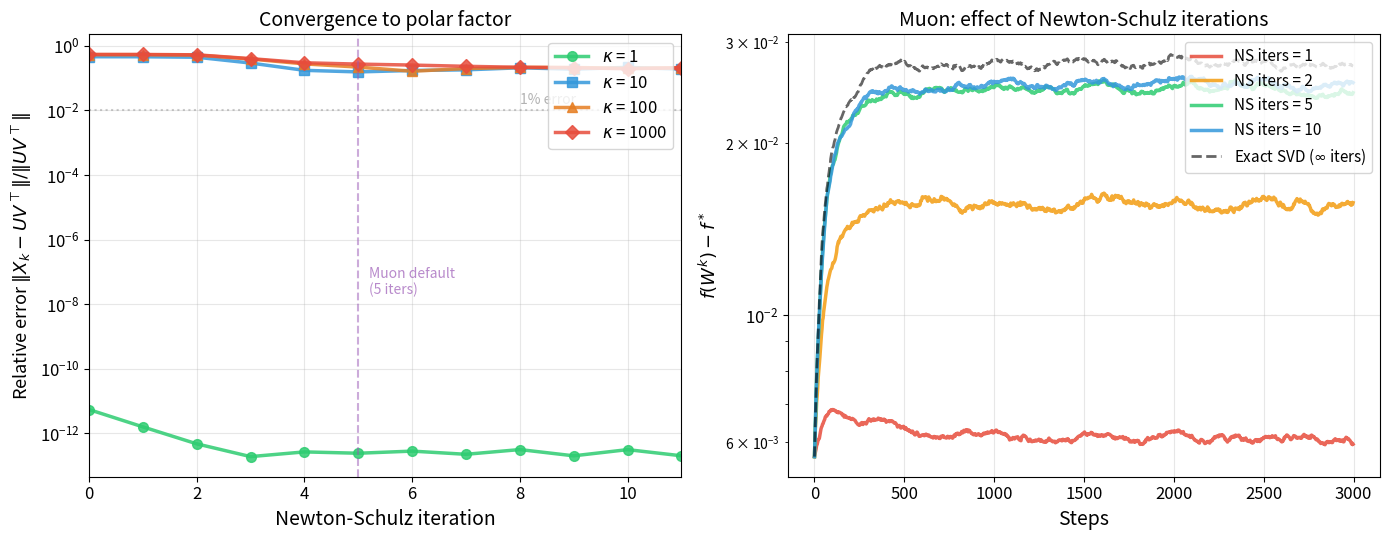

Here is the Python script that generated this plot: (Note: this script raises an exception after producing the figure.)
"""
Experiment 3: Newton-Schulz approximation quality + effect on optimization
Left: NS convergence to polar factor for different condition numbers
Right: How many NS iterations are needed for Muon? (with EMA smoothing)
"""
import numpy as np
import matplotlib
matplotlib.use('Agg')
import matplotlib.pyplot as plt

np.random.seed(42)

fig, axes = plt.subplots(1, 2, figsize=(14, 5.5))

# --- Left panel: NS convergence ---
ax = axes[0]
m, n_dim = 30, 20

cond_numbers = [1, 10, 100, 1000]
colors_left = ['#2ecc71', '#3498db', '#e67e22', '#e74c3c']
markers = ['o', 's', '^', 'D']

for kappa, color, marker in zip(cond_numbers, colors_left, markers):
    rng = np.random.RandomState(42)
    U_ = np.linalg.qr(rng.randn(m, m))[0][:, :n_dim]
    V_ = np.linalg.qr(rng.randn(n_dim, n_dim))[0]
    s = np.linspace(1, kappa, n_dim)
    G = U_ @ np.diag(s) @ V_.T

    # True polar factor
    U_true, _, Vt_true = np.linalg.svd(G, full_matrices=False)
    P_true = U_true @ Vt_true

    # Newton-Schulz
    a, b, c = (3.4445, -4.7750, 2.0315)
    X = G / np.linalg.norm(G, 'fro')
    X = X / (max(G.shape)**0.5)

    errors = []
    for it in range(12):
        scale = np.linalg.norm(P_true, 'fro') / (np.linalg.norm(X, 'fro') + 1e-12)
        err = np.linalg.norm(X * scale - P_true, 'fro') / np.linalg.norm(P_true, 'fro')
        errors.append(max(err, 1e-16))
        A_ = X @ X.T
        B_ = b * A_ + c * A_ @ A_
        X = a * X + B_ @ X

    ax.semilogy(range(12), errors, f'-{marker}', color=color, linewidth=2.5, markersize=7,
                label=f'$\\kappa$ = {kappa}', alpha=0.85)

ax.set_xlabel('Newton-Schulz iteration', fontsize=14)
ax.set_ylabel(r'Relative error $\|X_k - UV^\top\| / \|UV^\top\|$', fontsize=13)
ax.set_title('Convergence to polar factor', fontsize=14)
ax.legend(fontsize=12, loc='upper right')
ax.grid(True, alpha=0.3)
ax.set_xlim([0, 11])
ax.tick_params(labelsize=12)
ax.axhline(y=0.01, color='gray', linestyle=':', alpha=0.4)
ax.text(8, 0.016, '1% error', color='gray', fontsize=10, alpha=0.6)

# Annotation: 5 iterations is enough
ax.axvline(x=5, color='#9b59b6', linestyle='--', alpha=0.5, linewidth=1.5)
ax.text(5.2, 2e-8, 'Muon default\n(5 iters)', color='#9b59b6', fontsize=10, alpha=0.7)

# --- Right panel: effect on optimization (with EMA smoothing) ---
ax = axes[1]

m_opt, d_opt, p_opt = 200, 20, 10
rng = np.random.RandomState(123)
U_A = np.linalg.qr(rng.randn(m_opt, m_opt))[0][:, :d_opt]
V_A = np.linalg.qr(rng.randn(d_opt, d_opt))[0]
s_A = np.logspace(0, 2, d_opt)
A_opt = U_A @ np.diag(s_A) @ V_A.T
B_opt = rng.randn(m_opt, p_opt) * 0.1
n_samples = m_opt

def loss(W):
    return 0.5 * np.linalg.norm(A_opt @ W - B_opt, 'fro')**2 / n_samples

W_star = np.linalg.lstsq(A_opt, B_opt, rcond=None)[0]
f_star = loss(W_star)

def newton_schulz(G, num_iters):
    a, b, c = (3.4445, -4.7750, 2.0315)
    X = G / (np.linalg.norm(G, 'fro') + 1e-12)
    X = X / (max(G.shape)**0.5)
    for _ in range(num_iters):
        A_ = X @ X.T
        B_ = b * A_ + c * A_ @ A_
        X = a * X + B_ @ X
    return X

def stoch_grad_batch(W, rng, bs=32):
    idx = rng.choice(n_samples, bs, replace=False)
    Ai = A_opt[idx]
    Bi = B_opt[idx]
    return Ai.T @ (Ai @ W - Bi) / bs

def ema_smooth(data, alpha=0.95):
    """Exponential moving average smoothing"""
    result = np.zeros_like(data)
    result[0] = data[0]
    for i in range(1, len(data)):
        result[i] = alpha * result[i-1] + (1 - alpha) * data[i]
    return result

ns_iters_list = [1, 2, 5, 10]
colors_right = ['#e74c3c', '#f39c12', '#2ecc71', '#3498db']
n_steps = 3000
record_every = 3
mu_mom = 0.95
alpha_lr = 0.02

for ns_it, color in zip(ns_iters_list, colors_right):
    all_losses = []
    for seed in range(5):
        rng_opt = np.random.RandomState(seed)
        W = np.zeros((d_opt, p_opt))
        buf = np.zeros((d_opt, p_opt))
        losses = []
        for t in range(n_steps):
            if t % record_every == 0:
                losses.append(loss(W) - f_star)
            G = stoch_grad_batch(W, rng_opt)
            buf = mu_mom * buf + G
            G_tilde = mu_mom * buf + G
            O = newton_schulz(G_tilde, ns_it)
            W = W - alpha_lr * O
        all_losses.append(losses)
    median = np.median(all_losses, axis=0)
    smoothed = ema_smooth(np.maximum(median, 1e-16), alpha=0.97)
    steps = np.arange(0, n_steps, record_every)
    ax.semilogy(steps, smoothed, '-', color=color, linewidth=2.5,
                label=f'NS iters = {ns_it}', alpha=0.85)

# Exact SVD
all_losses_exact = []
for seed in range(5):
    rng_opt = np.random.RandomState(seed)
    W = np.zeros((d_opt, p_opt))
    buf = np.zeros((d_opt, p_opt))
    losses = []
    for t in range(n_steps):
        if t % record_every == 0:
            losses.append(loss(W) - f_star)
        G = stoch_grad_batch(W, rng_opt)
        buf = mu_mom * buf + G
        G_tilde = mu_mom * buf + G
        U_, _, Vt_ = np.linalg.svd(G_tilde, full_matrices=False)
        O = U_ @ Vt_
        W = W - alpha_lr * O
    all_losses_exact.append(losses)
median_exact = np.median(all_losses_exact, axis=0)
smoothed_exact = ema_smooth(np.maximum(median_exact, 1e-16), alpha=0.97)
ax.semilogy(steps, smoothed_exact, 'k--', linewidth=2,
            label='Exact SVD ($\\infty$ iters)', alpha=0.6)

ax.set_xlabel('Steps', fontsize=14)
ax.set_ylabel(r'$f(W^k) - f^*$', fontsize=13)
ax.set_title('Muon: effect of Newton-Schulz iterations', fontsize=14)
ax.legend(fontsize=11, loc='upper right')
ax.grid(True, alpha=0.3)
ax.tick_params(labelsize=12)

plt.tight_layout()
plt.savefig('/root/mipt25_work/files/exp_newton_schulz.pdf', bbox_inches='tight', dpi=150)
plt.savefig('/root/mipt25_work/files/exp_newton_schulz.png', bbox_inches='tight', dpi=150)
print("Done!")
